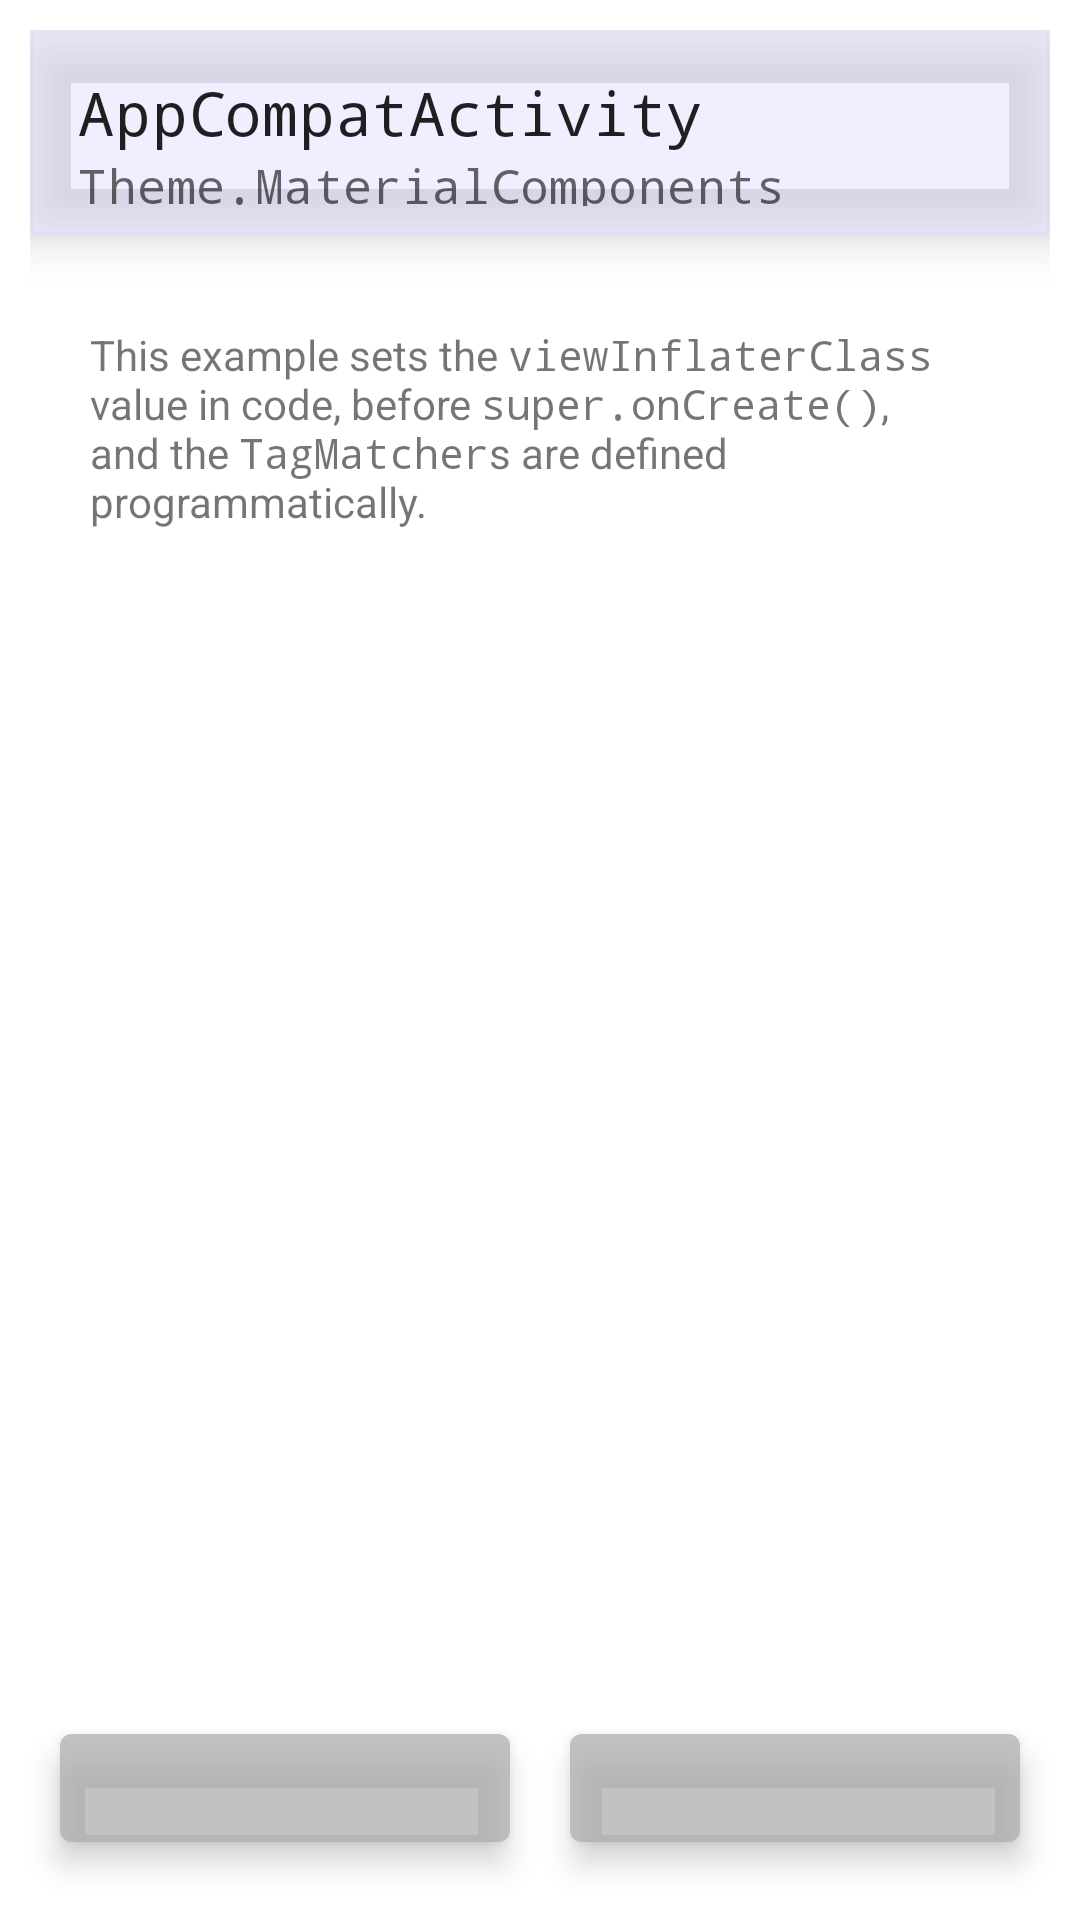

Here is an Android app screen rendered from its layout file. Give the layout XML and the strings, colors and styles it references.
<!-- AndroidManifest.xml: fallback theme Theme.MaterialComponents.DayNight.NoActionBar -->
<!-- res/layout/activity_material_components.xml -->
<?xml version="1.0" encoding="utf-8"?>
<RelativeLayout
    xmlns:android="http://schemas.android.com/apk/res/android"
    xmlns:app="http://schemas.android.com/apk/res-auto"
    xmlns:tools="http://schemas.android.com/tools"
    android:id="@+id/root"
    android:layout_width="match_parent"
    android:layout_height="match_parent"
    android:padding="10dp"
    tools:context=".topic.MaterialComponentsActivity">

    <com.google.android.material.appbar.MaterialToolbar
        android:id="@+id/title_shadow"
        android:layout_width="match_parent"
        android:layout_height="wrap_content"
        android:layout_marginBottom="10dp"
        android:background="#77ddddff"
        android:elevation="10dp"
        android:padding="10dp"
        app:subtitle="@string/material_subtitle"
        app:title="@string/material_title" />

    <TextView
        android:id="@+id/text_shadow"
        android:layout_width="match_parent"
        android:layout_height="match_parent"
        android:layout_above="@id/button1"
        android:layout_below="@id/title_shadow"
        android:layout_margin="10dp"
        android:background="@drawable/round_rectangle"
        android:backgroundTint="#77ffffff"
        android:elevation="8dp"
        android:outlineProvider="background"
        android:padding="10dp"
        android:text="@string/material_summary" />

    <View
        android:id="@+id/center"
        android:layout_width="0dp"
        android:layout_height="0dp"
        android:layout_centerInParent="true"
        android:visibility="invisible" />

    <Button
        android:id="@+id/button1"
        android:layout_width="match_parent"
        android:layout_height="wrap_content"
        android:layout_alignEnd="@id/center"
        android:layout_alignParentBottom="true"
        android:layout_margin="10dp"
        android:backgroundTint="#77aaaaaa" />

    <Button
        android:id="@+id/button2_shadow"
        android:layout_width="match_parent"
        android:layout_height="wrap_content"
        android:layout_alignParentBottom="true"
        android:layout_alignStart="@id/center"
        android:layout_margin="10dp"
        android:backgroundTint="#77aaaaaa" />

</RelativeLayout>
<!-- resources referenced by this layout -->
<resources>
  <string name="material_subtitle"><tt>Theme.MaterialComponents</tt></string>
  <string name="material_summary">This example sets the <tt>viewInflaterClass</tt> value in code, before <tt>super.onCreate()</tt>, and the <tt>TagMatcher</tt>s are defined programmatically.</string>
  <string name="material_title"><tt>AppCompatActivity</tt></string>
</resources>
